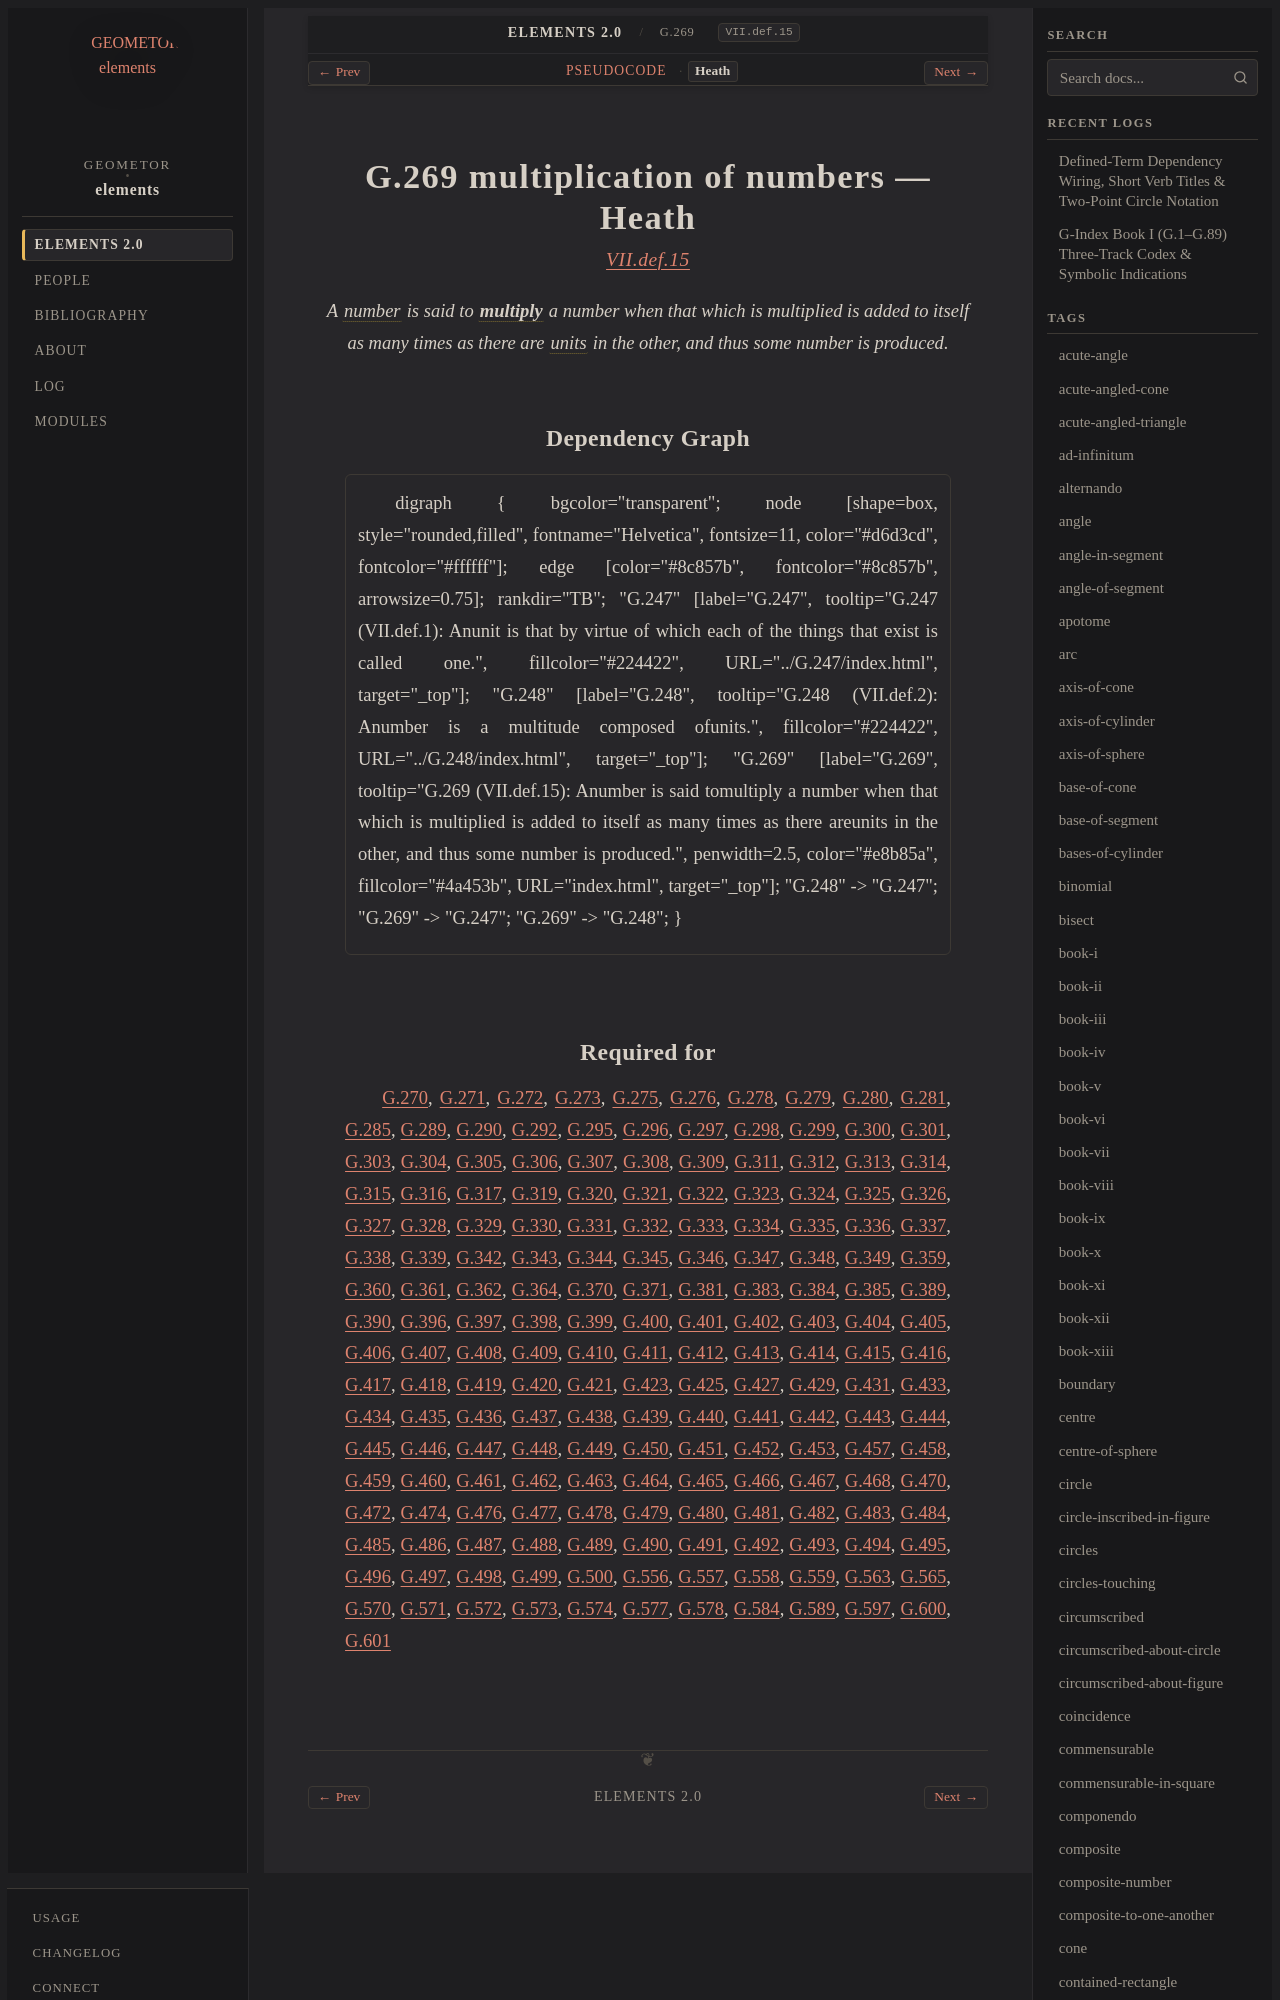

repository: geometor/elements · page: elements2/G.269/heath.html · generator: sphinx

:canonical_id: G.269
:original_id: VII.def.15
:title: G.269 multiplication of numbers
:volume: II
:book: VII
:type: def

G.269 multiplication of numbers — Heath
=======================================

.. rubric:: `VII.def.15 <https://geometor.github.io/euclid/heath/volume_II/book_vii/definitions/#vii-def-15>`_

.. enunciation::

   A :term:`number <G.248>` is said to :term:`**multiply** <multiply>` a number when that which is multiplied is added to itself as many times as there are :term:`units <G.247>` in the other, and thus some number is produced.
